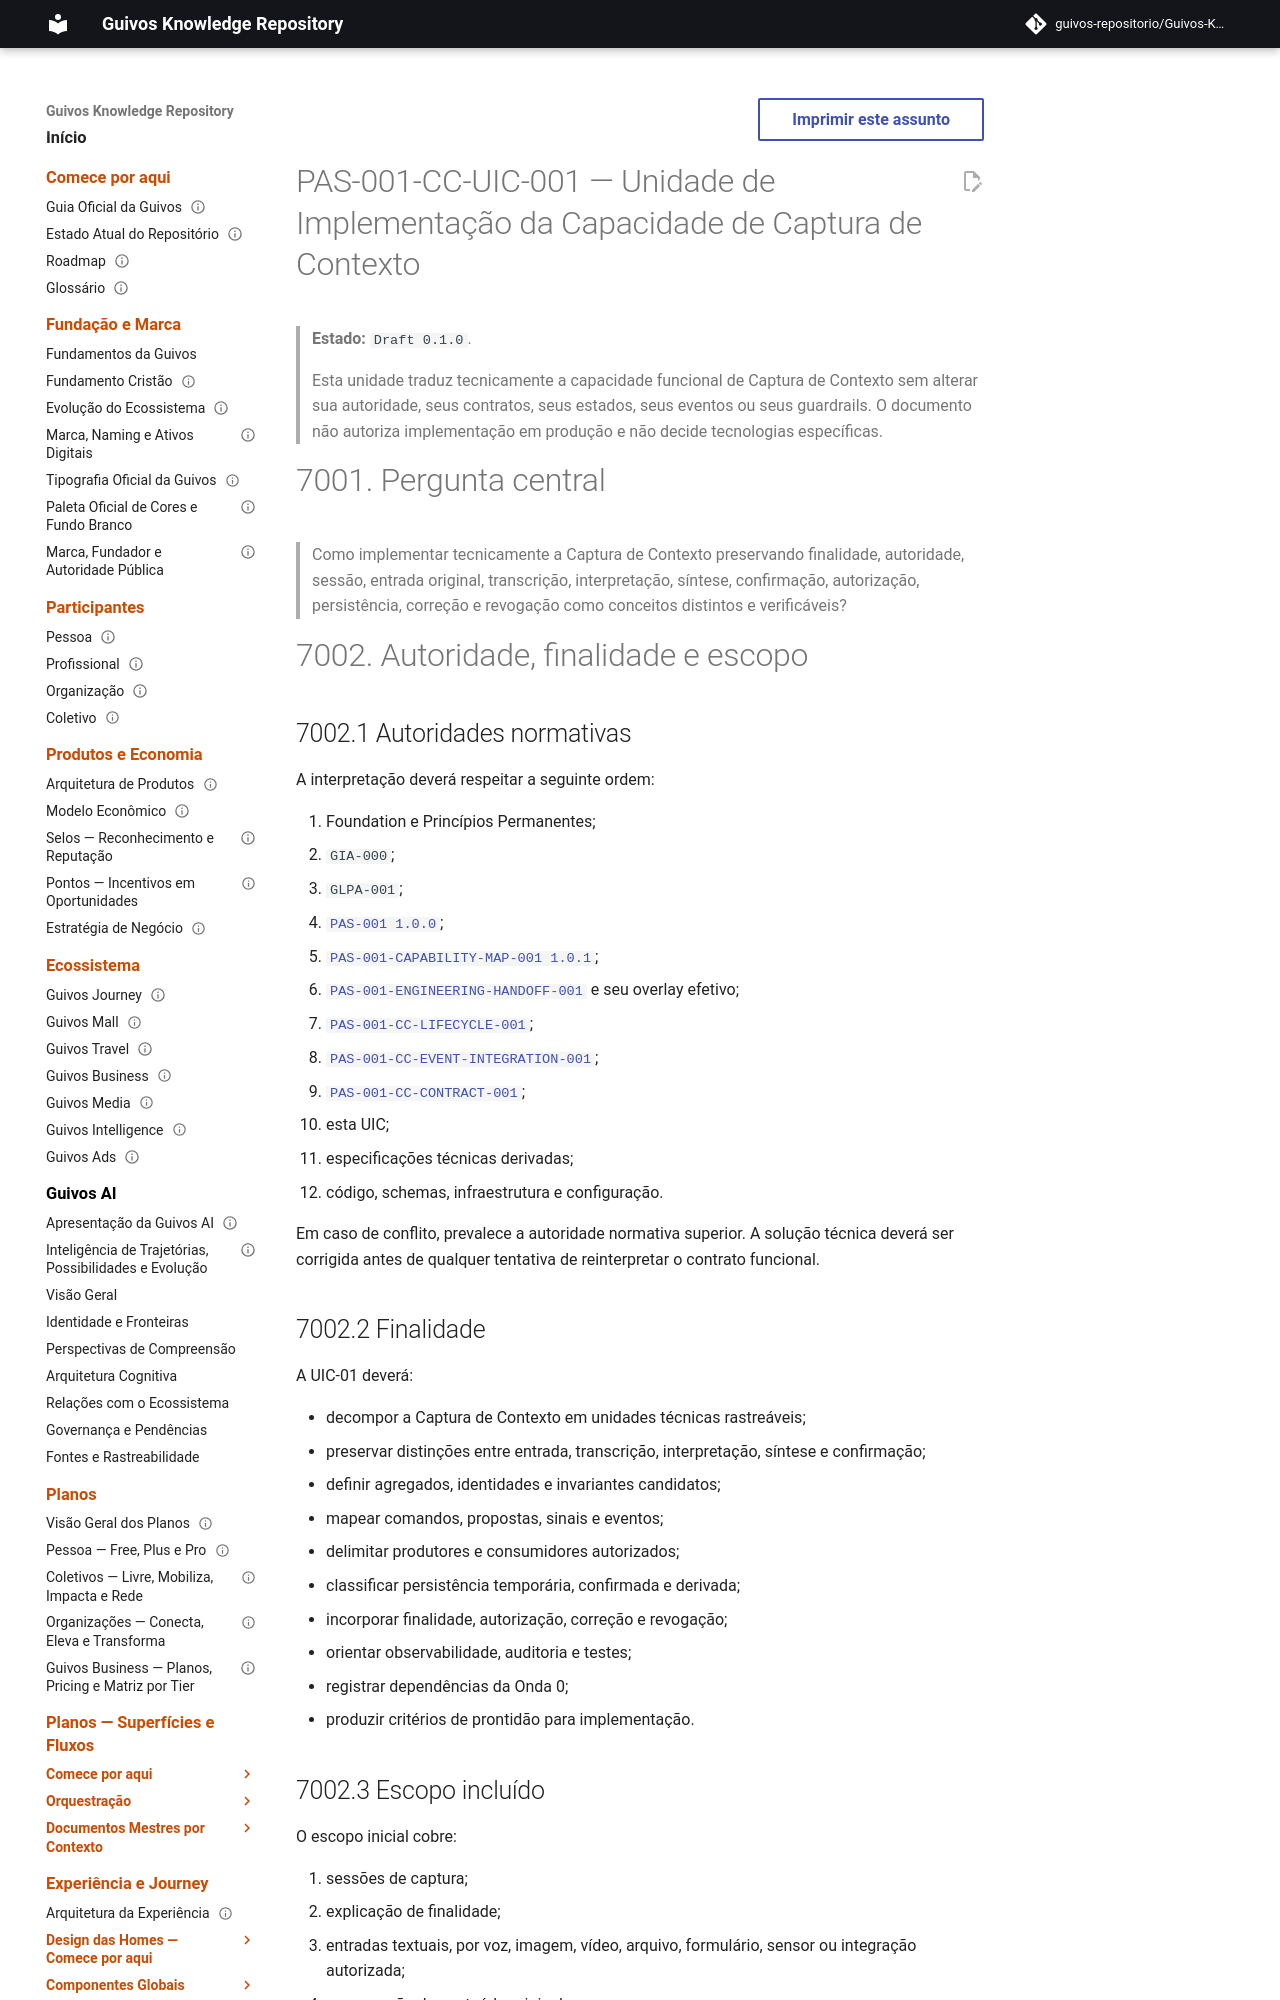

repository: guivos-repositorio/Guivos-Knowledge-Repository · page: product-architecture/pas-001-captura-de-contexto-engineering-unit/index.html · generator: mkdocs

---
id: PAS-001-CC-UIC-001
title: Unidade de Implementação da Capacidade de Captura de Contexto
status: draft
version: 0.1.0
owner: Guivos
last_updated: 2026-07-19
parent: PAS-001-ENGINEERING-HANDOFF-001
capability: PAS-001-CC
normative: true
related:
  - PAS-001
  - PAS-001-CAPABILITY-MAP-001
  - PAS-001-ENGINEERING-HANDOFF-001
  - PAS-001-CC-LIFECYCLE-001
  - PAS-001-CC-EVENT-INTEGRATION-001
  - PAS-001-CC-CONTRACT-001
  - GIA-000
  - GLPA-001
---

# PAS-001-CC-UIC-001 — Unidade de Implementação da Capacidade de Captura de Contexto

> **Estado:** `Draft 0.1.0`.
>
> Esta unidade traduz tecnicamente a capacidade funcional de Captura de Contexto sem alterar sua autoridade, seus contratos, seus estados, seus eventos ou seus guardrails. O documento não autoriza implementação em produção e não decide tecnologias específicas.

# 7001. Pergunta central

> Como implementar tecnicamente a Captura de Contexto preservando finalidade, autoridade, sessão, entrada original, transcrição, interpretação, síntese, confirmação, autorização, persistência, correção e revogação como conceitos distintos e verificáveis?

# 7002. Autoridade, finalidade e escopo

## 7002.1 Autoridades normativas

A interpretação deverá respeitar a seguinte ordem:

1. Foundation e Princípios Permanentes;
2. `GIA-000`;
3. `GLPA-001`;
4. [`PAS-001 1.0.0`](pas-001-guivos-journey.md);
5. [`PAS-001-CAPABILITY-MAP-001 1.0.1`](pas-001-guivos-journey-mapa-final-capacidades.md);
6. [`PAS-001-ENGINEERING-HANDOFF-001`](pas-001-guivos-journey-engineering-handoff.md) e seu overlay efetivo;
7. [`PAS-001-CC-LIFECYCLE-001`](pas-001-captura-de-contexto-ciclo-de-vida.md);
8. [`PAS-001-CC-EVENT-INTEGRATION-001`](pas-001-captura-de-contexto-eventos-integracoes-funcionais.md);
9. [`PAS-001-CC-CONTRACT-001`](pas-001-captura-de-contexto-kpis-cenarios-contrato-final.md);
10. esta UIC;
11. especificações técnicas derivadas;
12. código, schemas, infraestrutura e configuração.

Em caso de conflito, prevalece a autoridade normativa superior. A solução técnica deverá ser corrigida antes de qualquer tentativa de reinterpretar o contrato funcional.
